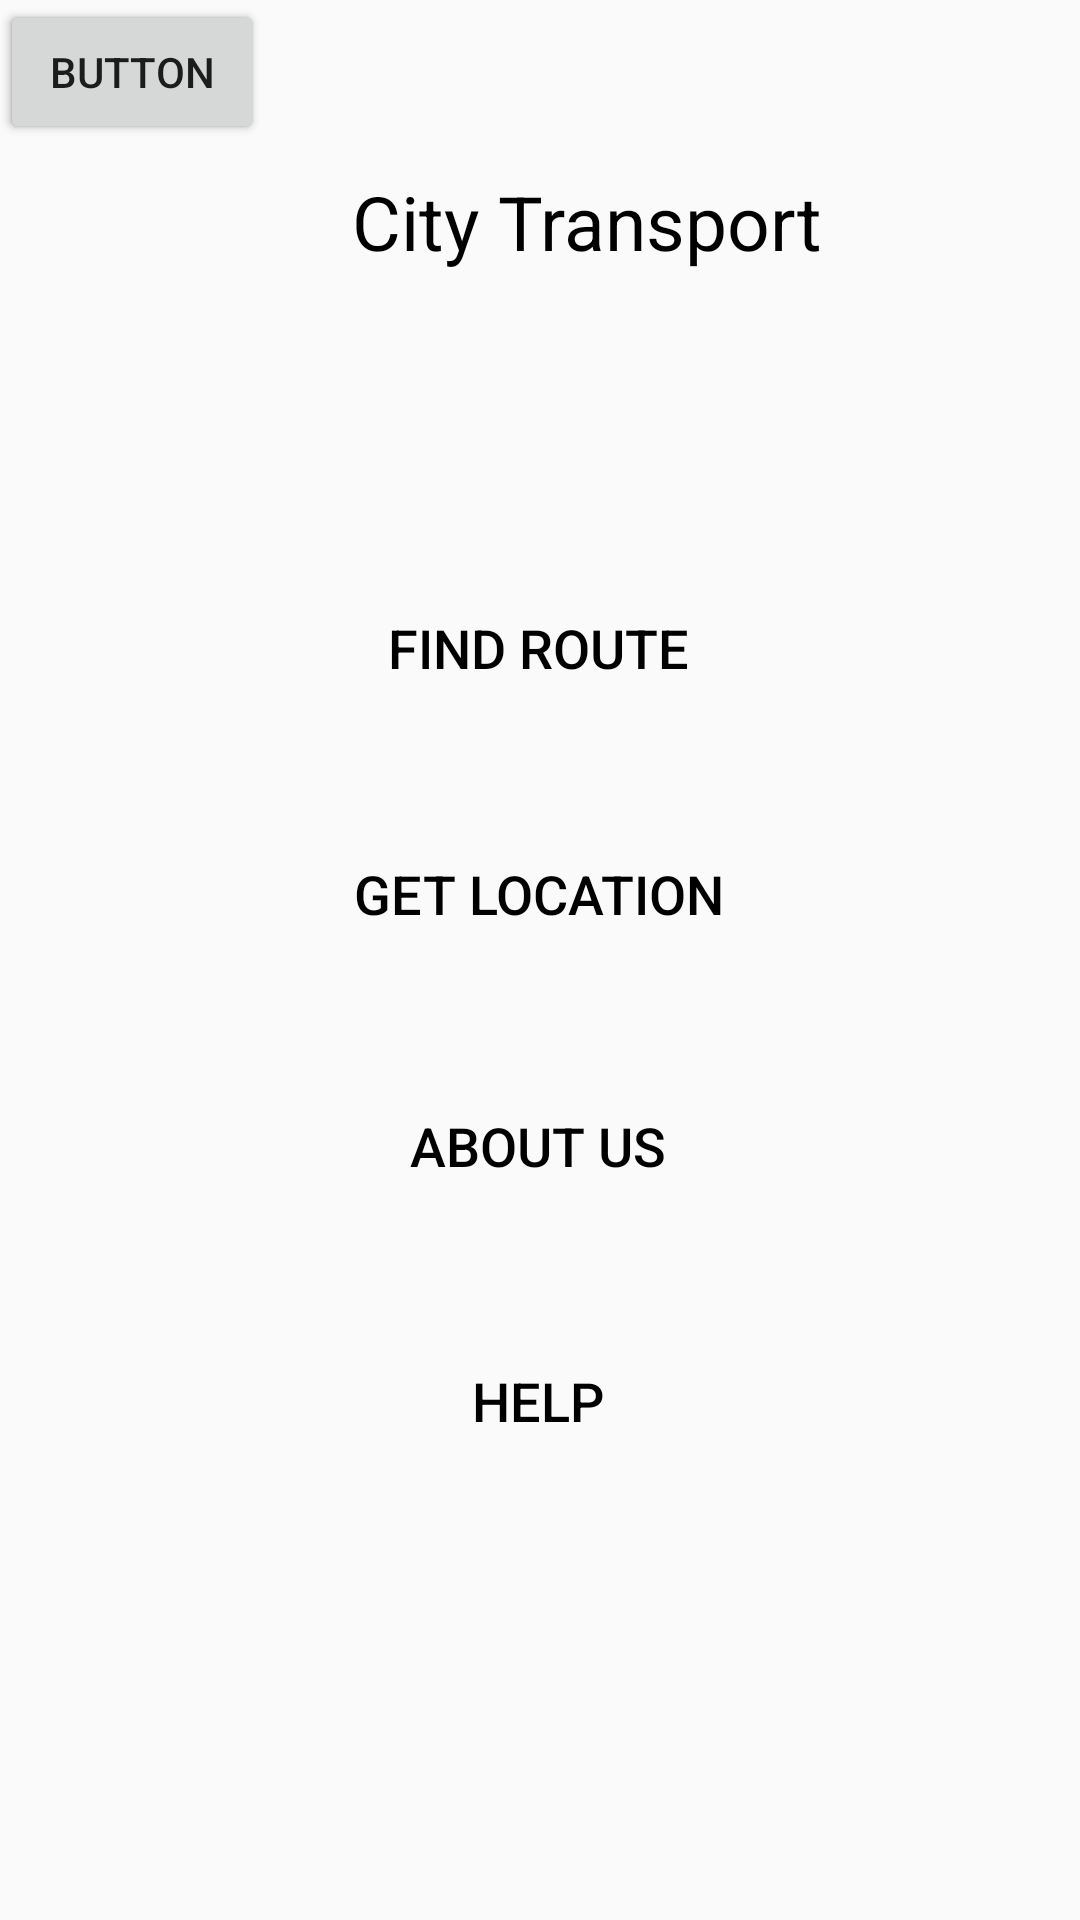

This screen was rendered from an Android layout file. Write that file and the resources it references.
<!-- AndroidManifest.xml: application theme AppTheme -->
<!-- res/layout/dashboad.xml -->
<?xml version="1.0" encoding="utf-8"?>
<RelativeLayout
    xmlns:android="http://schemas.android.com/apk/res/android" android:layout_width="match_parent"
    xmlns:app="http://schemas.android.com/apk/res-auto"
    android:layout_height="match_parent">

    <ImageView
        android:id="@+id/iv_logo"
        android:layout_width="157dp"
        android:layout_height="120dp"
        android:layout_alignParentStart="true"
        android:layout_alignParentLeft="true"
        android:layout_alignParentTop="true"
        android:layout_alignParentEnd="true"
        android:layout_alignParentRight="true"
        android:layout_alignParentBottom="true"
        android:layout_marginTop="20dp"
        android:layout_marginStart="24dp"
        android:layout_marginLeft="24dp"
        android:layout_marginEnd="249dp"
        android:layout_marginRight="249dp"
        android:layout_marginBottom="476dp"
        android:contentDescription="TODO"
        app:srcCompat="@drawable/buslogo" />


    
        
        
        
        
        
        
        
        
        
        
        
        
        
        
        
        
        


    <Button
        android:id="@+id/btn_findRoute"
        android:layout_width="200dp"
        android:layout_height="50dp"
        android:layout_alignParentStart="true"
        android:layout_alignParentLeft="true"
        android:layout_alignParentTop="true"
        android:layout_alignParentEnd="true"
        android:layout_alignParentRight="true"
        android:layout_marginStart="104dp"
        android:layout_marginLeft="104dp"
        android:layout_marginTop="191dp"
        android:layout_marginEnd="105dp"
        android:layout_marginRight="105dp"
        android:background="@drawable/btn_rec_a"
        android:text="Find Route"
        android:textColor="#000000"
        android:textSize="18sp" />

    <Button
        android:id="@+id/btnGetLocation"
        android:layout_width="200dp"
        android:layout_height="50dp"
        android:layout_alignParentStart="true"
        android:layout_alignParentLeft="true"
        android:layout_alignParentTop="true"
        android:layout_alignParentEnd="true"
        android:layout_alignParentRight="true"
        android:layout_marginStart="104dp"
        android:layout_marginLeft="104dp"
        android:layout_marginTop="273dp"
        android:layout_marginEnd="105dp"
        android:layout_marginRight="105dp"
        android:background="@drawable/btn_rec_a"
        android:text="Get Location"
        android:textColor="#000000"
        android:textSize="18sp" />

    <Button
        android:id="@+id/btnAboutUs2"
        android:layout_width="200dp"
        android:layout_height="50dp"
        android:layout_alignParentStart="true"
        android:layout_alignParentLeft="true"
        android:layout_alignParentTop="true"
        android:layout_alignParentEnd="true"
        android:layout_alignParentRight="true"
        android:layout_marginStart="104dp"
        android:layout_marginLeft="104dp"
        android:layout_marginTop="357dp"
        android:layout_marginEnd="105dp"
        android:layout_marginRight="105dp"
        android:background="@drawable/btn_rec_a"
        android:text="About Us"
        android:textColor="#000000"
        android:textSize="18sp" />

    <Button
        android:id="@+id/btnHelp"
        android:layout_width="200dp"
        android:layout_height="50dp"
        android:background="@drawable/btn_rec_a"
        android:textColor="#000000"
        android:textSize="18sp"
        android:layout_alignParentStart="true"
        android:layout_alignParentLeft="true"
        android:layout_alignParentTop="true"
        android:layout_alignParentEnd="true"
        android:layout_alignParentRight="true"
        android:layout_marginStart="104dp"
        android:layout_marginLeft="104dp"
        android:layout_marginTop="442dp"
        android:layout_marginEnd="105dp"
        android:layout_marginRight="104dp"
        android:text="Help" />

    <TextView
        android:id="@+id/logo-desc"
        android:layout_width="wrap_content"
        android:layout_height="wrap_content"
        android:layout_alignParentTop="true"
        android:layout_alignParentEnd="true"
        android:layout_alignParentRight="true"
        android:layout_marginTop="57dp"
        android:layout_marginEnd="86dp"
        android:layout_marginRight="86dp"
        android:text="City Transport"
        android:textColor="#000000"
        android:textSize="25sp" />

    <Button
        android:id="@+id/button"
        android:layout_width="wrap_content"
        android:layout_height="wrap_content"
        android:text="Button" />

    <Button
        android:id="@+id/button2"
        android:layout_width="wrap_content"
        android:layout_height="wrap_content"
        android:text="Button" />

</RelativeLayout>
<!-- resources referenced by this layout -->
<resources>
  <style name="AppTheme" parent="Theme.AppCompat.Light.DarkActionBar">
          
          <item name="colorPrimary">@color/colorPrimary</item>
          <item name="colorPrimaryDark">@color/colorPrimaryDark</item>
          <item name="colorAccent">@color/colorAccent</item>
  
          <item name="windowActionBar">true</item>
          <item name="windowNoTitle">false</item>
          <item name="android:windowFullscreen">false</item>
      </style>
  <color name="colorPrimary">#008577</color>
  <color name="colorPrimaryDark">#00574B</color>
  <color name="colorAccent">#D81B60</color>
</resources>
